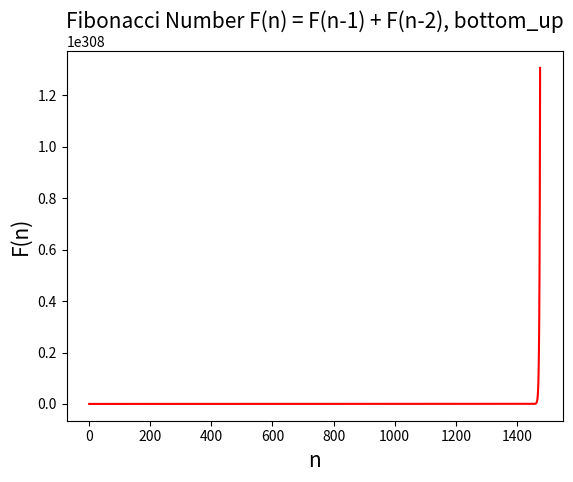
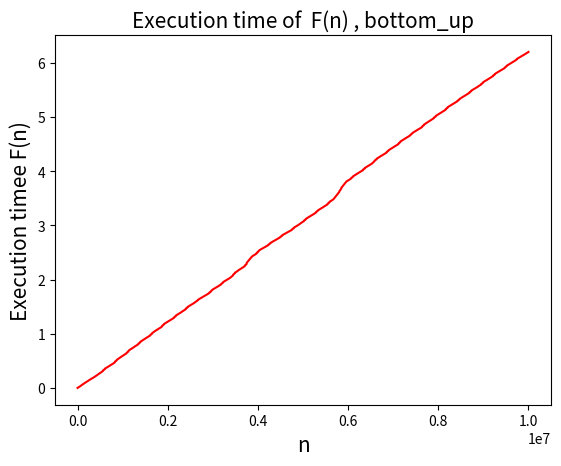

These charts were generated, in order, by the following Python code:
# -*- coding: utf-8 -*-
"""
Created on Fri May  3 13:37:24 2024

[redacted]
"""
import matplotlib.pyplot as plt
import time
import numpy as np
#Fibonacci Number F(n) = F(n-1) + F(n-2)

'Q1'

"bottom-up" 
n=10000000   
start = time.time()  
fib_bottom_up=np.zeros(n+1)      
fib_bottom_up[1]=1
timeup1=np.zeros(n+1)

for i in range(2, n+1):
    fib_bottom_up[i] = fib_bottom_up[i-1]+fib_bottom_up[i-2]
    timeup1[i] =float(  time.time() )-start  
'n只到好像100，太快跑完的所以時間都是0，所以我數字調大一點，此時才能看出T(n)=O(n)'

plt.figure(dpi = 300)
plt.plot(fib_bottom_up, 'r')   # red line without marker
plt.title('Fibonacci Number F(n) = F(n-1) + F(n-2), bottom_up', fontsize = 15) 
plt.xlabel('n', fontsize = 15)
plt.ylabel('F(n)', fontsize = 15)

plt.figure(dpi = 300)
plt.plot(timeup1, 'r')   # red line without marker
plt.title('Execution time of  F(n) , bottom_up', fontsize = 15) 
plt.xlabel('n', fontsize = 15)
plt.ylabel('Execution timee F(n)', fontsize = 15)

plt.show()

